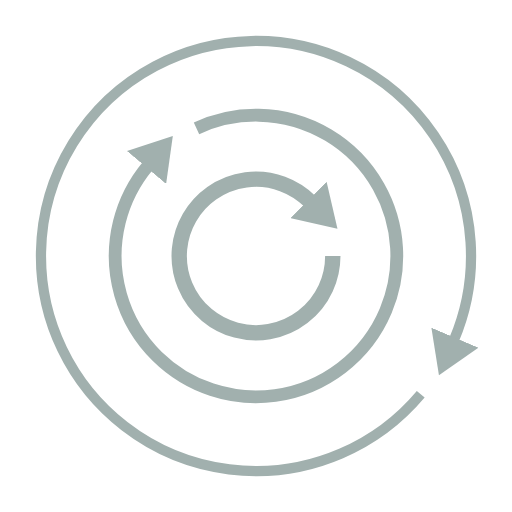
t = 0.00 s
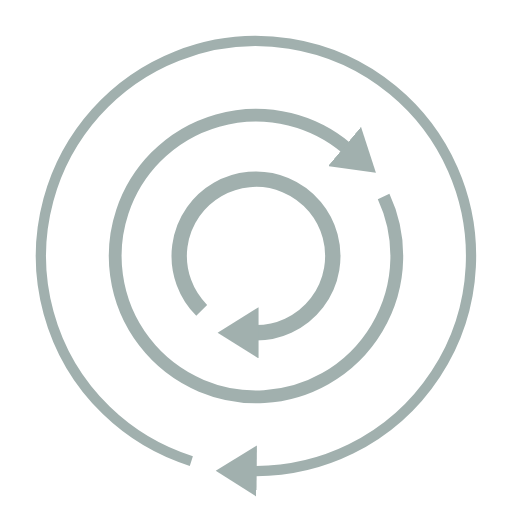
t = 0.75 s
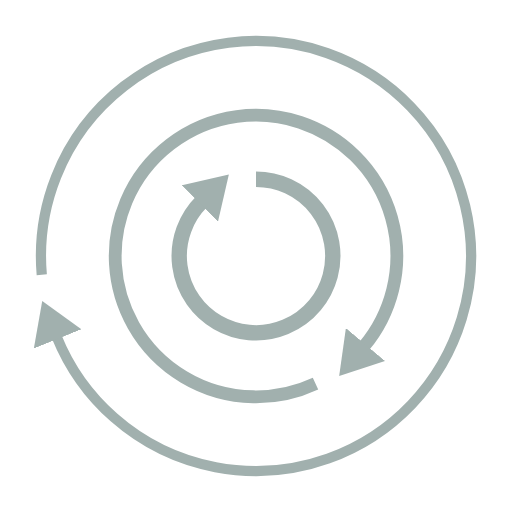
t = 1.50 s
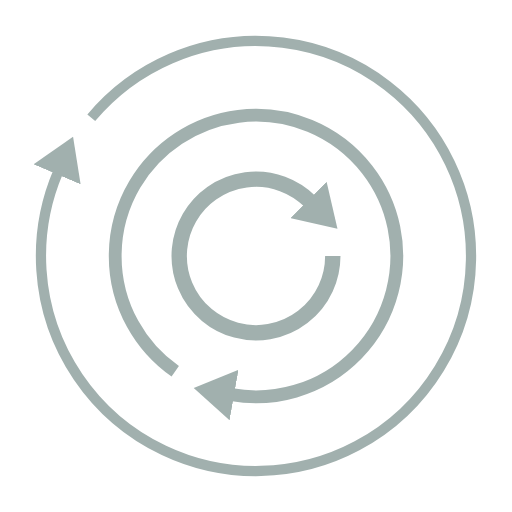
t = 2.00 s
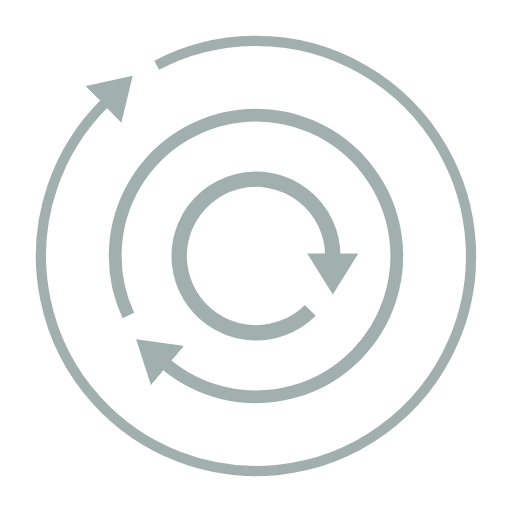
t = 2.25 s
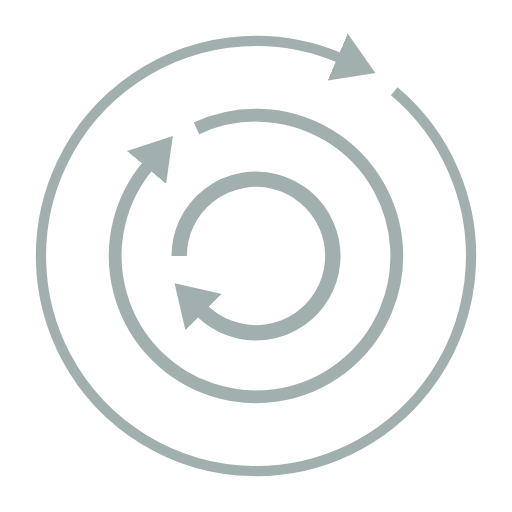
t = 3.00 s

The animated SVG that drew these frames (rendered in a browser with its animation timeline set to each time). Animation: 3 SMIL elements (animateTransform=3); one cycle of 4.00 s, repeats indefinitely.

<?xml version="1.0" encoding="utf-8"?>
<!DOCTYPE svg PUBLIC "-//W3C//DTD SVG 1.1//EN" "http://www.w3.org/Graphics/SVG/1.1/DTD/svg11.dtd">
<svg width="48" height="48" version="1.1" id="Layer_1" xmlns="http://www.w3.org/2000/svg" xmlns:xlink="http://www.w3.org/1999/xlink"
  viewBox="0 0 100 100" enable-background="new 0 0 100 100" xml:space="preserve">

<defs>
  <marker id='arrow' orient='auto' viewBox="0 0 10 10" markerUnits="userSpaceOnUse" markerWidth='10' markerHeight='10' refX='0.5' refY='5'>
    <path d='M0,0 V10 L8,5 Z' fill='#A1B0AE' />
  </marker>
</defs>

<g stroke="#A1B0AE" fill="none">
  <path marker-end='url(#arrow)' stroke-width='3' d="M 65 50 A 15 15 0 1 1 60.60660171779821 39.39339828220179">
    <animateTransform attributeName="transform" type="rotate" values="0 50,50;360 50,50" dur="2s" repeatCount="indefinite"  />
  </path>

  <path marker-end='url(#arrow)' stroke-width='2.5' d="M 77.5 50 A 27.5 27.5 0 1 1 74.92346414350787 38.377997802130764">
    <animateTransform attributeName="transform" type="rotate" values="245 50,50;605 50,50" dur="3s" repeatCount="indefinite"  />
  </path>

  <path marker-end='url(#arrow)' stroke-width='2' d="M 92 50 A 42 42 0 1 1 90.16479975044749 37.72038840164505">
    <animateTransform attributeName="transform" type="rotate" values="40 50,50;400 50,50" dur="4s" repeatCount="indefinite"  />
  </path>
</g>
</svg>
